Run: headless pygame with SDL's dummy video driver; simulated clock (each Clock.tick advances the game by its frame time, no real sleeping); random seed 0; keys injected as events and as key.get_pressed() state; no mouse input.
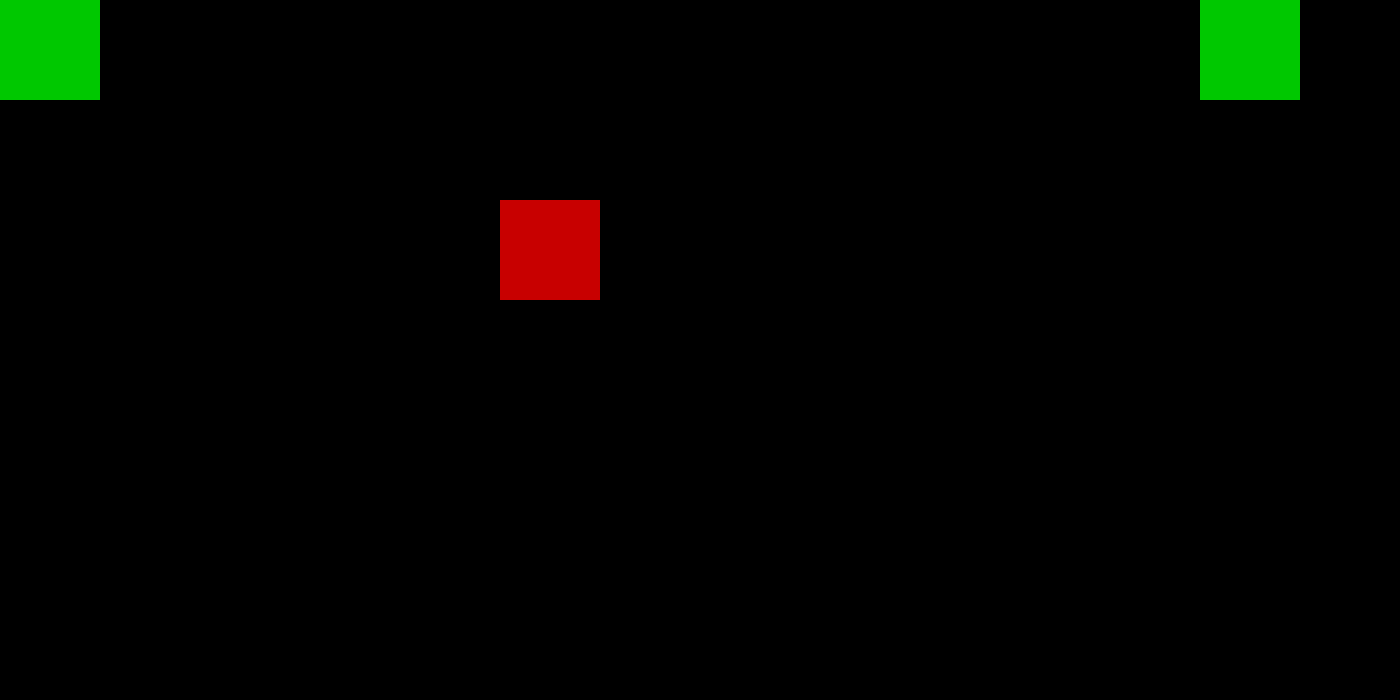
Frame 1 of 4 · flips 1–60 · no input
Frame 2 of 4 · flips 61–180 · tapped SPACE, RETURN · held RIGHT (→), D · screen unchanged from frame 1, image omitted
Frame 3 of 4 · flips 181–300 · held DOWN (↓), S · screen unchanged from frame 2, image omitted
Frame 4 of 4 · flips 301–420 · held LEFT (←), A, UP (↑), W · screen unchanged from frame 3, image omitted

The pygame program that drew these frames:

import pygame

pygame.init()

leftM = False

rightM = False

screenX = 1400
screenY = 700
screen = pygame.display.set_mode((screenX, screenY))

playerX = 500

while True:
	screen.fill((0, 0, 0))
	for event in pygame.event.get():
		if event.type == pygame.QUIT:
			pygame.quit
		if event.type == pygame.FINGERDOWN:
			x = event.x * screenX
			y = event.y * screenY
			if left.collidepoint(x, y):
				leftM = True
			if right.collidepoint(x, y):
				rightM = True
		if event.type == pygame.FINGERUP:
			x = event.x * screenX
			y = event.y * screenY
			if left.collidepoint(x, y):
				leftM = False
			if right.collidepoint(x, y):
				rightM = False
				
	player = pygame.draw.rect(screen, (200, 0, 0), (playerX, 200, 100, 100))
	left = pygame.draw.rect(screen, (0, 200, 0), (0, 0, 100, 100))
	right = pygame.draw.rect(screen, (0, 200, 0), (1200, 0, 100, 100))
				
	if leftM:
			playerX = playerX - 5
			
	if rightM:
			playerX = playerX + 5
			
	pygame.display.flip()
